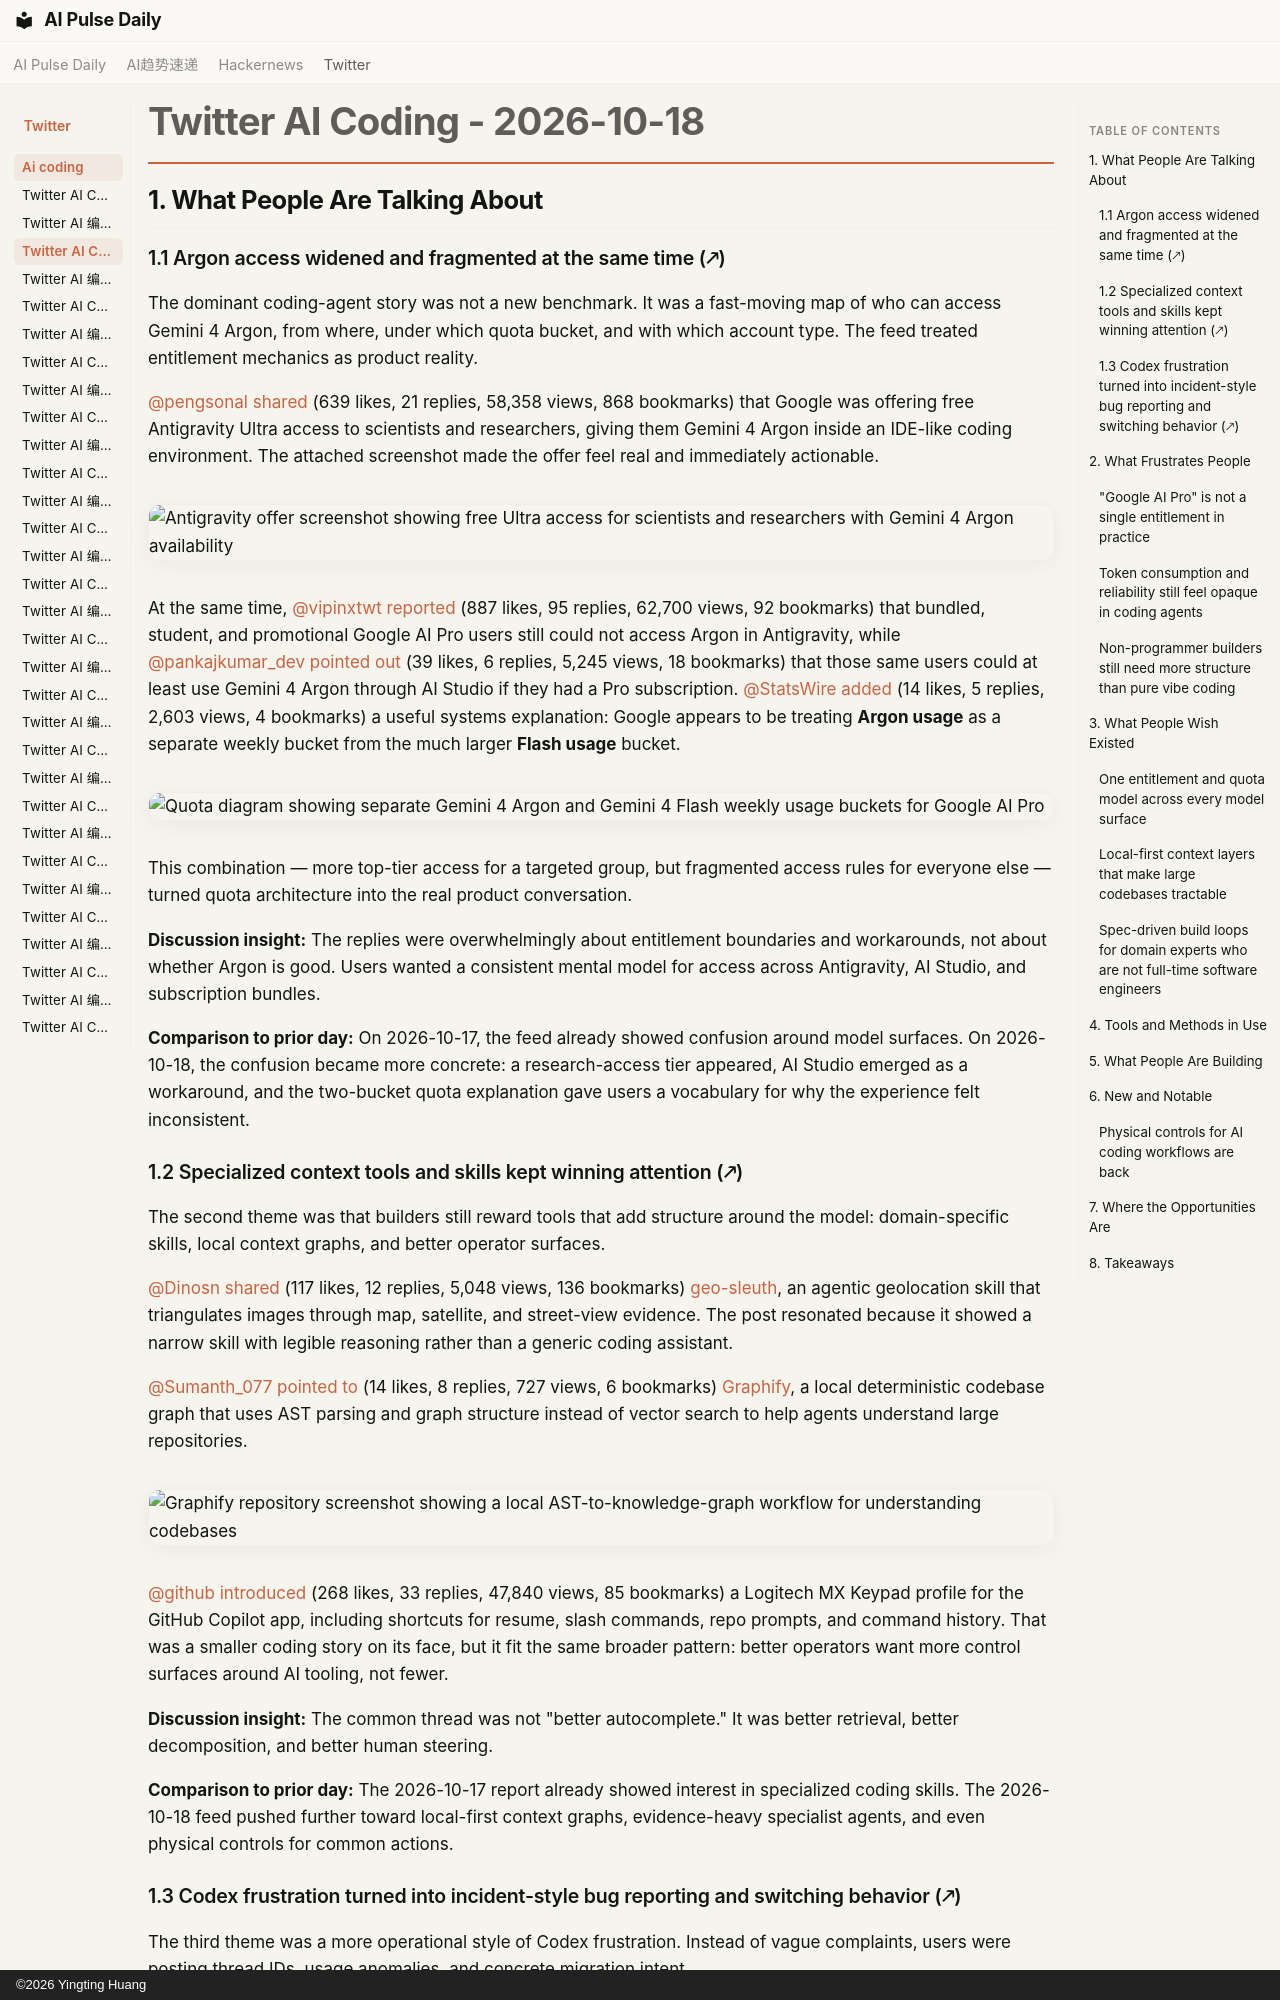

repository: vibewatch/vibewatch.github.io · page: twitter/ai-coding/2026-10-18/index.html · generator: mkdocs · copyright: ©2026 Yingting Huang

# Twitter AI Coding - 2026-10-18

## 1. What People Are Talking About

### 1.1 Argon access widened and fragmented at the same time (🡕)

The dominant coding-agent story was not a new benchmark. It was a fast-moving map of who can access Gemini 4 Argon, from where, under which quota bucket, and with which account type. The feed treated entitlement mechanics as product reality.

[@pengsonal](https://x.com/pengsonal) [shared](https://x.com/pengsonal/status/2111719975165767893) (639 likes, 21 replies, 58,358 views, 868 bookmarks) that Google was offering free Antigravity Ultra access to scientists and researchers, giving them Gemini 4 Argon inside an IDE-like coding environment. The attached screenshot made the offer feel real and immediately actionable.

![Antigravity offer screenshot showing free Ultra access for scientists and researchers with Gemini 4 Argon availability](https://pbs.twimg.com/media/HU5WHjBbAAA-yuK.jpg)

At the same time, [@vipinxtwt](https://x.com/vipinxtwt) [reported](https://x.com/vipinxtwt/status/2111808157421129734) (887 likes, 95 replies, 62,700 views, 92 bookmarks) that bundled, student, and promotional Google AI Pro users still could not access Argon in Antigravity, while [@pankajkumar_dev](https://x.com/pankajkumar_dev) [pointed out](https://x.com/pankajkumar_dev/status/2111854442333217031) (39 likes, 6 replies, 5,245 views, 18 bookmarks) that those same users could at least use Gemini 4 Argon through AI Studio if they had a Pro subscription. [@StatsWire](https://x.com/StatsWire) [added](https://x.com/StatsWire/status/2111801214874636374) (14 likes, 5 replies, 2,603 views, 4 bookmarks) a useful systems explanation: Google appears to be treating **Argon usage** as a separate weekly bucket from the much larger **Flash usage** bucket.

![Quota diagram showing separate Gemini 4 Argon and Gemini 4 Flash weekly usage buckets for Google AI Pro](https://pbs.twimg.com/media/HU6f82NXsAAONRa.png)

This combination — more top-tier access for a targeted group, but fragmented access rules for everyone else — turned quota architecture into the real product conversation.

**Discussion insight:** The replies were overwhelmingly about entitlement boundaries and workarounds, not about whether Argon is good. Users wanted a consistent mental model for access across Antigravity, AI Studio, and subscription bundles.

**Comparison to prior day:** On 2026-10-17, the feed already showed confusion around model surfaces. On 2026-10-18, the confusion became more concrete: a research-access tier appeared, AI Studio emerged as a workaround, and the two-bucket quota explanation gave users a vocabulary for why the experience felt inconsistent.

### 1.2 Specialized context tools and skills kept winning attention (🡕)

The second theme was that builders still reward tools that add structure around the model: domain-specific skills, local context graphs, and better operator surfaces.

[@Dinosn](https://x.com/Dinosn) [shared](https://x.com/Dinosn/status/2111682739342864783) (117 likes, 12 replies, 5,048 views, 136 bookmarks) [geo-sleuth](https://github.com/Oldcircle/geo-sleuth), an agentic geolocation skill that triangulates images through map, satellite, and street-view evidence. The post resonated because it showed a narrow skill with legible reasoning rather than a generic coding assistant.

[@Sumanth_077](https://x.com/Sumanth_077) [pointed to](https://x.com/Sumanth_077/status/2111824469006360864) (14 likes, 8 replies, 727 views, 6 bookmarks) [Graphify](https://github.com/Graphify-Labs/graphify), a local deterministic codebase graph that uses AST parsing and graph structure instead of vector search to help agents understand large repositories.

![Graphify repository screenshot showing a local AST-to-knowledge-graph workflow for understanding codebases](https://pbs.twimg.com/media/HU61HdUaAAAr4tb.jpg)

[@github](https://x.com/github) [introduced](https://x.com/github/status/2111515160766550057) (268 likes, 33 replies, 47,840 views, 85 bookmarks) a Logitech MX Keypad profile for the GitHub Copilot app, including shortcuts for resume, slash commands, repo prompts, and command history. That was a smaller coding story on its face, but it fit the same broader pattern: better operators want more control surfaces around AI tooling, not fewer.

**Discussion insight:** The common thread was not "better autocomplete." It was better retrieval, better decomposition, and better human steering.

**Comparison to prior day:** The 2026-10-17 report already showed interest in specialized coding skills. The 2026-10-18 feed pushed further toward local-first context graphs, evidence-heavy specialist agents, and even physical controls for common actions.
